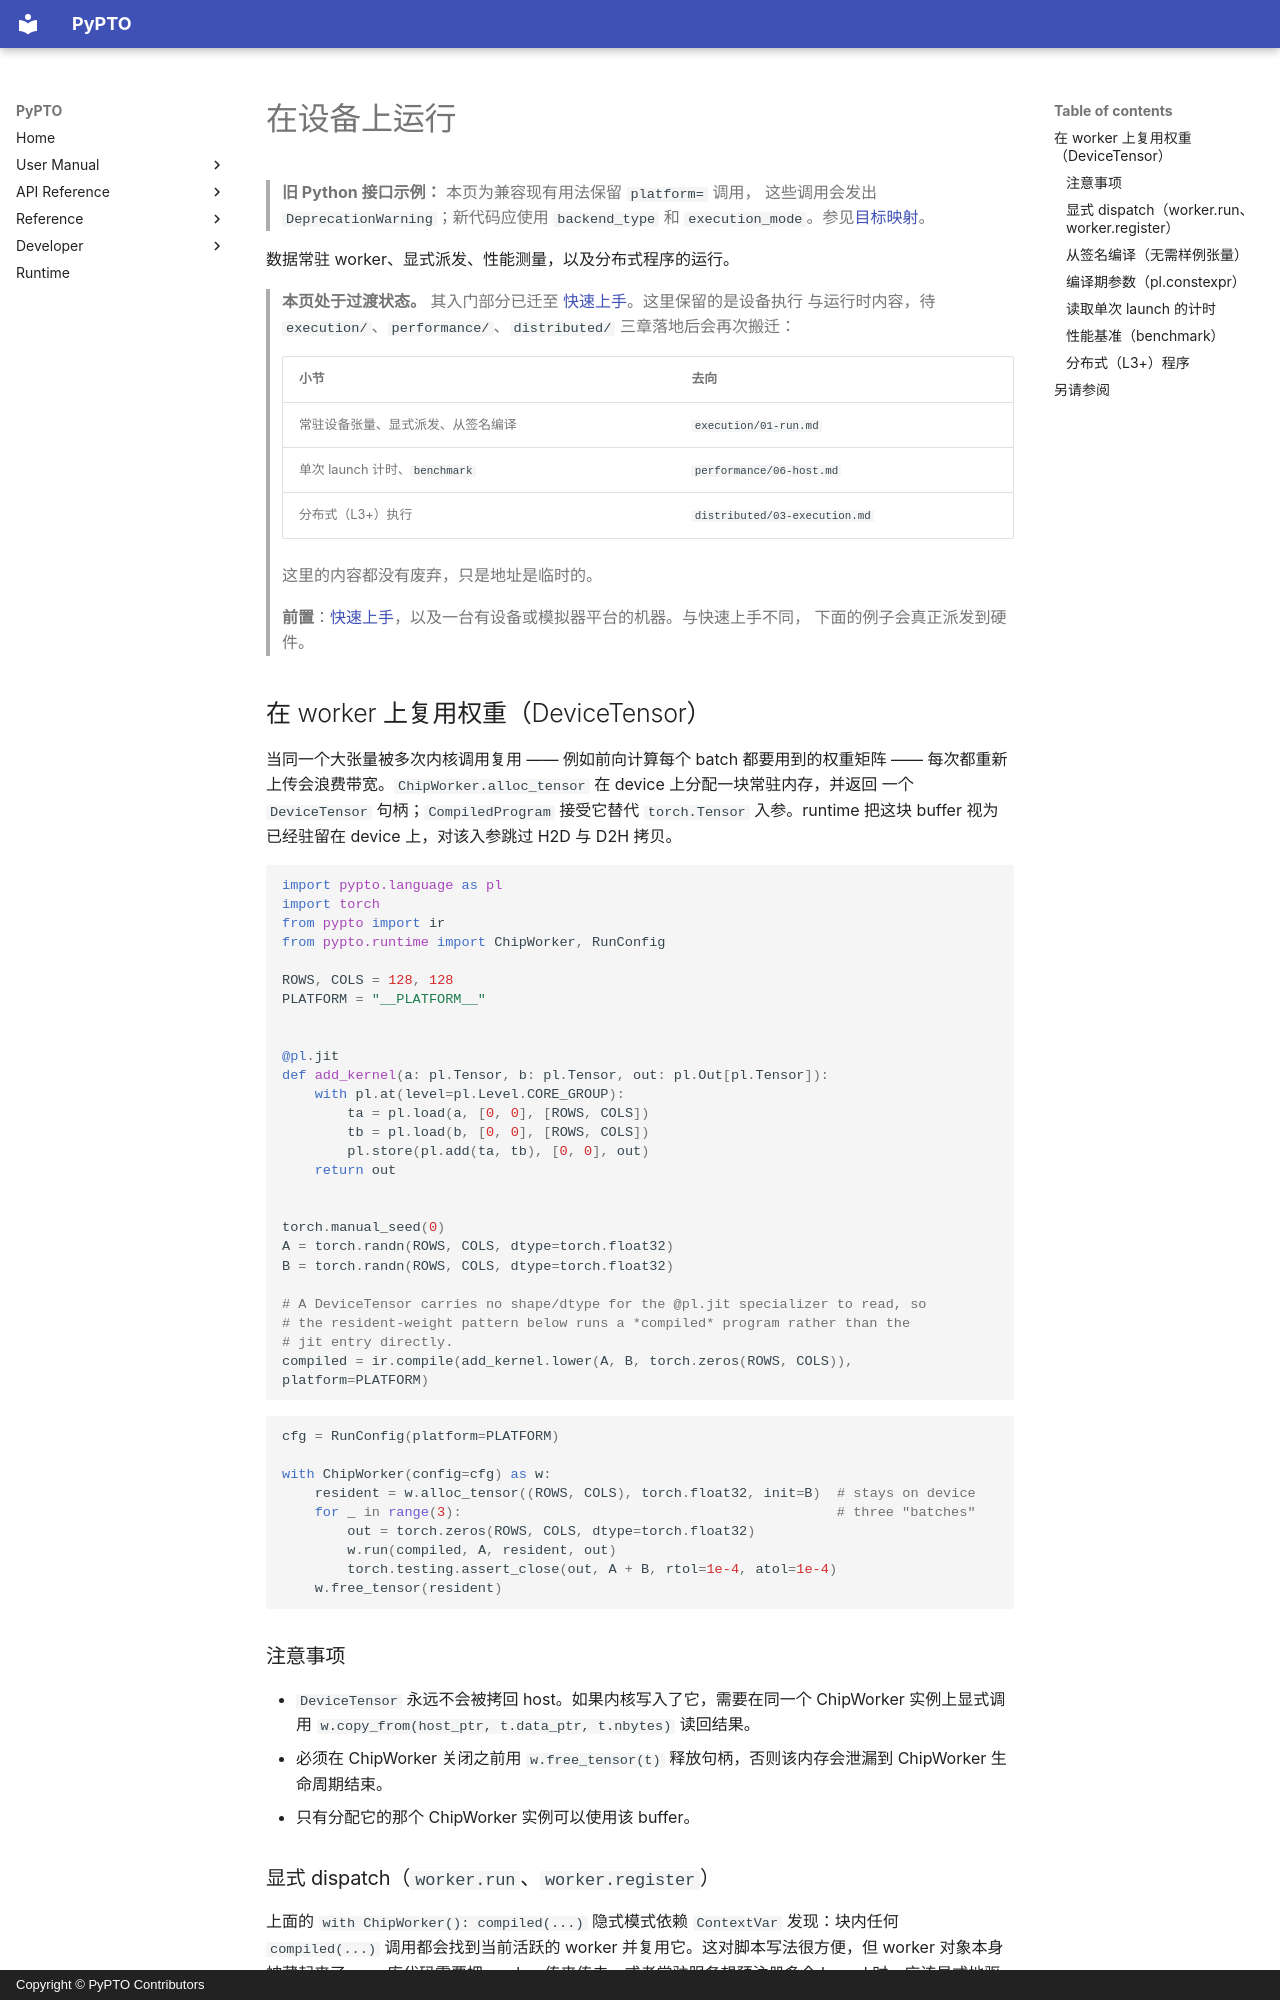

repository: hw-native-sys/pypto · page: zh/user/00-getting_started/index.html · generator: mkdocs · copyright: Copyright © PyPTO Contributors

# 在设备上运行

> **旧 Python 接口示例：** 本页为兼容现有用法保留 `platform=` 调用，
> 这些调用会发出 `DeprecationWarning`；新代码应使用 `backend_type` 和
> `execution_mode`。参见[目标映射](../dev/08-entry-points.md#迁移旧-platform-示例)。

数据常驻 worker、显式派发、性能测量，以及分布式程序的运行。

> **本页处于过渡状态。** 其入门部分已迁至 [快速上手](02-quickstart.md)。这里保留的是设备执行
> 与运行时内容，待 `execution/`、`performance/`、`distributed/` 三章落地后会再次搬迁：
>
> | 小节 | 去向 |
> | ---- | ---- |
> | 常驻设备张量、显式派发、从签名编译 | `execution/01-run.md` |
> | 单次 launch 计时、`benchmark` | `performance/06-host.md` |
> | 分布式（L3+）执行 | `distributed/03-execution.md` |
>
> 这里的内容都没有废弃，只是地址是临时的。
>
> **前置**：[快速上手](02-quickstart.md)，以及一台有设备或模拟器平台的机器。与快速上手不同，
> 下面的例子会真正派发到硬件。

## 在 worker 上复用权重（DeviceTensor）

当同一个大张量被多次内核调用复用 —— 例如前向计算每个 batch 都要用到的权重矩阵 ——
每次都重新上传会浪费带宽。`ChipWorker.alloc_tensor` 在 device 上分配一块常驻内存，并返回
一个 `DeviceTensor` 句柄；`CompiledProgram` 接受它替代 `torch.Tensor` 入参。runtime
把这块 buffer 视为已经驻留在 device 上，对该入参跳过 H2D 与 D2H 拷贝。

<!-- doctest: setup -->
```python
import pypto.language as pl
import torch
from pypto import ir
from pypto.runtime import ChipWorker, RunConfig

ROWS, COLS = 128, 128
PLATFORM = "__PLATFORM__"


@pl.jit
def add_kernel(a: pl.Tensor, b: pl.Tensor, out: pl.Out[pl.Tensor]):
    with pl.at(level=pl.Level.CORE_GROUP):
        ta = pl.load(a, [0, 0], [ROWS, COLS])
        tb = pl.load(b, [0, 0], [ROWS, COLS])
        pl.store(pl.add(ta, tb), [0, 0], out)
    return out


torch.manual_seed(0)
A = torch.randn(ROWS, COLS, dtype=torch.float32)
B = torch.randn(ROWS, COLS, dtype=torch.float32)

# A DeviceTensor carries no shape/dtype for the @pl.jit specializer to read, so
# the resident-weight pattern below runs a *compiled* program rather than the
# jit entry directly.
compiled = ir.compile(add_kernel.lower(A, B, torch.zeros(ROWS, COLS)), platform=PLATFORM)
```

<!-- doctest: run -->
```python
cfg = RunConfig(platform=PLATFORM)

with ChipWorker(config=cfg) as w:
    resident = w.alloc_tensor((ROWS, COLS), torch.float32, init=B)  # stays on device
    for _ in range(3):                                              # three "batches"
        out = torch.zeros(ROWS, COLS, dtype=torch.float32)
        w.run(compiled, A, resident, out)
        torch.testing.assert_close(out, A + B, rtol=1e-4, atol=1e-4)
    w.free_tensor(resident)
```

### 注意事项

- `DeviceTensor` 永远不会被拷回 host。如果内核写入了它，需要在同一个 ChipWorker
  实例上显式调用 `w.copy_from(host_ptr, t.data_ptr, t.nbytes)` 读回结果。
- 必须在 ChipWorker 关闭之前用 `w.free_tensor(t)` 释放句柄，否则该内存会泄漏到
  ChipWorker 生命周期结束。
- 只有分配它的那个 ChipWorker 实例可以使用该 buffer。
